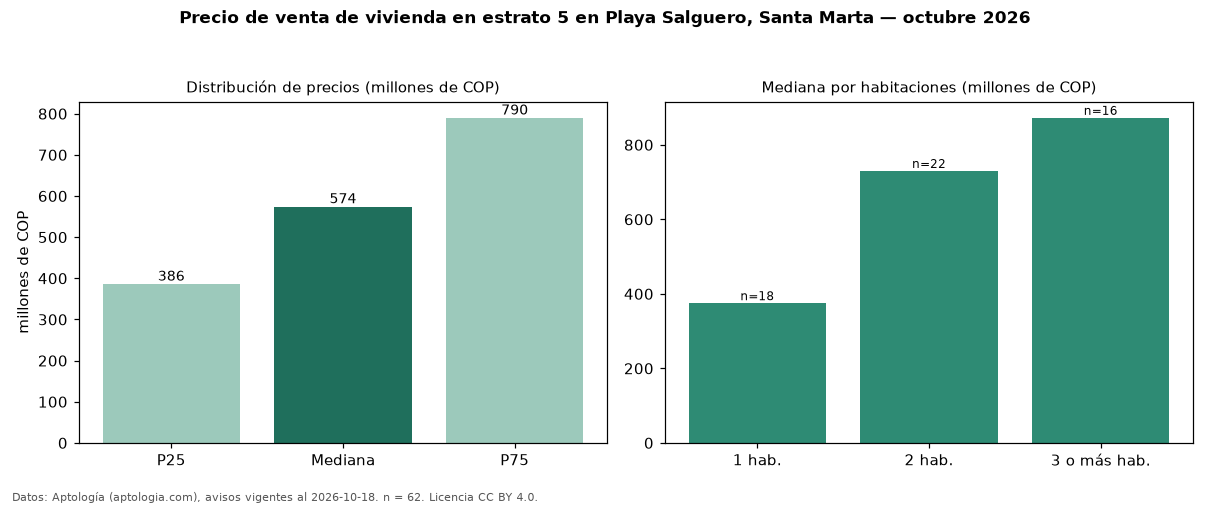

The data file committed next to this chart (first rows):
seccion, metrica, valor, moneda, n
precio, p25, 386250000, COP, 62
precio, mediana, 574375000, COP, 62
precio, p75, 790000000, COP, 62
precio, minimo, 298000000, COP, 62
precio, maximo, 2400000000, COP, 62
m2, mediana_precio_m2, 9320392, COP, 62
m2, area_mediana_m2, 71.0, m2, 62
admin, mediana_admin_mes, 607500, COP, 52
banos, mediana_banos, 2.0, , 
parqueadero, pct_con_parqueadero, 72.6, %, 62
estrato, estrato_mas_frecuente, 5, , 62
habitaciones, 1, 375000000, COP, 18
habitaciones, 2, 730000000, COP, 22
habitaciones, 3+, 872495000, COP, 16
fuente, fecha_datos, 2026-10-18, , 
fuente, atribucion, https://www.aptologia.com/venta/santa-ma…, , 
fuente, licencia, CC BY 4.0, , 
